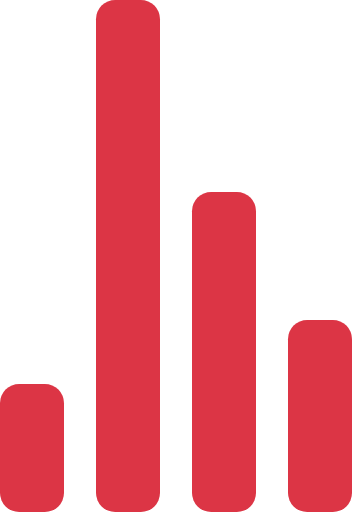
t = 0.00 s
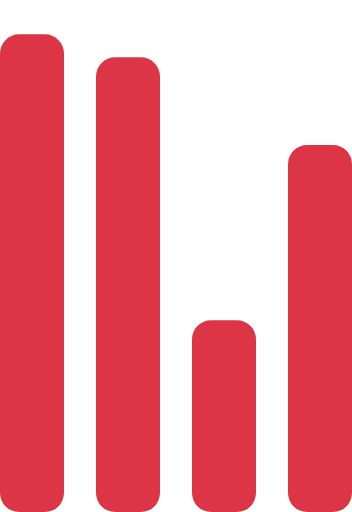
t = 0.72 s
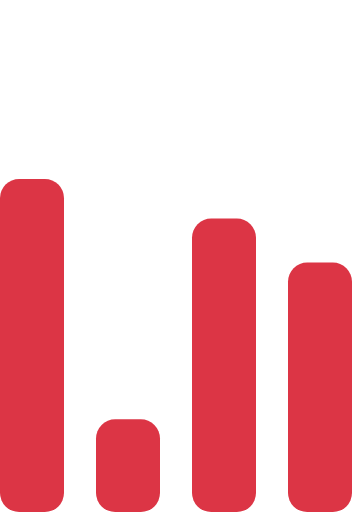
t = 1.43 s
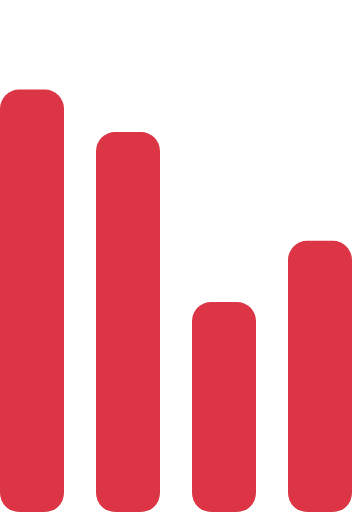
t = 2.15 s
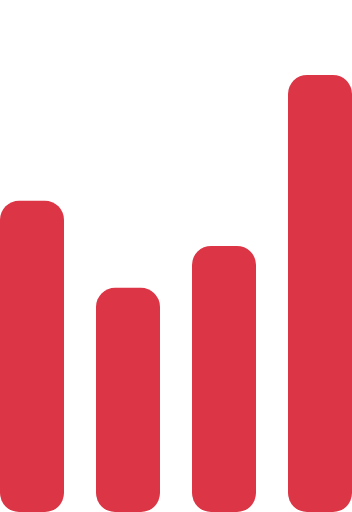
t = 2.87 s
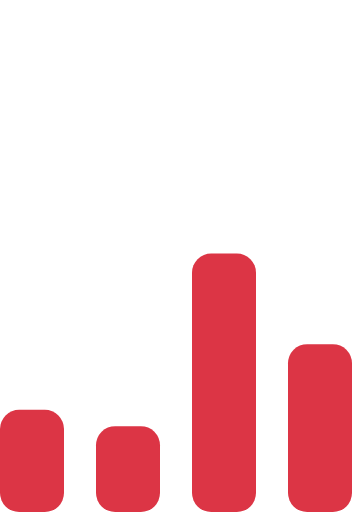
t = 3.58 s

The animated SVG that drew these frames (rendered in a browser with its animation timeline set to each time). Animation: 4 SMIL elements (animate=4); one cycle of 4.30 s, repeats indefinitely.

<!-- By Sam Herbert (@sherb), for everyone. More @ http://goo.gl/7AJzbL -->
<svg width="55" height="80" viewBox="0 0 55 80" xmlns="http://www.w3.org/2000/svg" fill="#dc3545">
    <g transform="matrix(1 0 0 -1 0 80)">
        <rect width="10" height="20" rx="3">
            <animate attributeName="height"
                 begin="0s" dur="4.3s"
                 values="20;45;57;80;64;32;66;45;64;23;66;13;64;56;34;34;2;23;76;79;20" calcMode="linear"
                 repeatCount="indefinite" />
        </rect>
        <rect x="15" width="10" height="80" rx="3">
            <animate attributeName="height"
                 begin="0s" dur="2s"
                 values="80;55;33;5;75;23;73;33;12;14;60;80" calcMode="linear"
                 repeatCount="indefinite" />
        </rect>
        <rect x="30" width="10" height="50" rx="3">
            <animate attributeName="height"
                 begin="0s" dur="1.4s"
                 values="50;34;78;23;56;23;34;76;80;54;21;50" calcMode="linear"
                 repeatCount="indefinite" />
        </rect>
        <rect x="45" width="10" height="30" rx="3">
            <animate attributeName="height"
                 begin="0s" dur="2s"
                 values="30;45;13;80;56;72;45;76;34;23;67;30" calcMode="linear"
                 repeatCount="indefinite" />
        </rect>
    </g>
</svg>